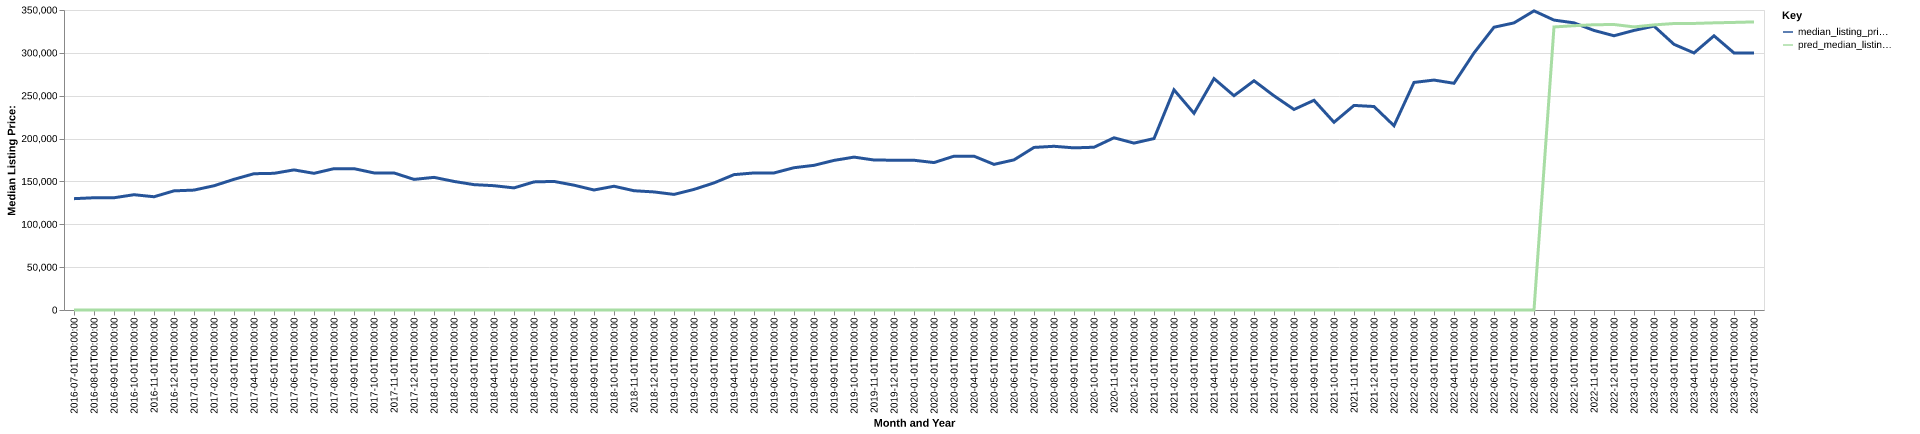

The data file committed next to this chart (first rows):
date, time_idx, median_listing_price, thirty_year_interest_rate_five, month, county_name, active_listing_count, median_days_on_market, pred_median_listing_price, month_year
2016-07-01, 0, 129900, 3.72, 7, boone, ar, 308.0, 92.0, 0, Jul-2016
2016-08-01, 1, 130950, 3.73, 8, boone, ar, 308.0, 93.0, 0, Aug-2016
2016-09-01, 2, 130950, 3.66, 9, boone, ar, 310.0, 99.0, 0, Sep-2016
2016-10-01, 3, 134500, 3.64, 10, boone, ar, 307.0, 96.0, 0, Oct-2016
2016-11-01, 4, 132125, 3.66, 11, boone, ar, 299.0, 98.0, 0, Nov-2016
2016-12-01, 5, 139000, 3.48, 12, boone, ar, 283.0, 108.0, 0, Dec-2016
2017-01-01, 6, 139900, 3.45, 1, boone, ar, 253.0, 112.0, 0, Jan-2017
2017-02-01, 7, 144950, 3.5, 2, boone, ar, 244.0, 120.0, 0, Feb-2017
2017-03-01, 8, 152450, 3.52, 3, boone, ar, 248.0, 116.0, 0, Mar-2017
2017-04-01, 9, 159000, 4.03, 4, boone, ar, 261.0, 78.0, 0, Apr-2017
2017-05-01, 10, 159450, 4.32, 5, boone, ar, 271.0, 72.0, 0, May-2017
2017-06-01, 11, 163450, 4.2, 6, boone, ar, 274.0, 76.0, 0, Jun-2017
2017-07-01, 12, 159450, 4.19, 7, boone, ar, 276.0, 81.0, 0, Jul-2017
2017-08-01, 13, 164900, 4.3, 8, boone, ar, 282.0, 88.0, 0, Aug-2017
2017-09-01, 14, 164900, 4.1, 9, boone, ar, 261.0, 100.0, 0, Sep-2017
2017-10-01, 15, 159925, 4.05, 10, boone, ar, 256.0, 110.0, 0, Oct-2017
2017-11-01, 16, 159900, 3.94, 11, boone, ar, 239.0, 111.0, 0, Nov-2017
2017-12-01, 17, 152375, 4.03, 12, boone, ar, 218.0, 122.0, 0, Dec-2017
2018-01-01, 18, 154750, 3.93, 1, boone, ar, 206.0, 132.0, 0, Jan-2018
2018-02-01, 19, 150000, 3.83, 2, boone, ar, 205.0, 118.0, 0, Feb-2018
2018-03-01, 20, 146250, 3.94, 3, boone, ar, 198.0, 113.0, 0, Mar-2018
2018-04-01, 21, 145025, 3.95, 4, boone, ar, 197.0, 87.0, 0, Apr-2018
2018-05-01, 22, 142450, 3.99, 5, boone, ar, 193.0, 89.0, 0, May-2018
2018-06-01, 23, 149450, 4.15, 6, boone, ar, 201.0, 85.0, 0, Jun-2018
2018-07-01, 24, 150000, 4.4, 7, boone, ar, 214.0, 53.0, 0, Jul-2018
2018-08-01, 25, 145625, 4.46, 8, boone, ar, 221.0, 57.0, 0, Aug-2018
2018-09-01, 26, 140000, 4.58, 9, boone, ar, 218.0, 73.0, 0, Sep-2018
2018-10-01, 27, 144375, 4.66, 10, boone, ar, 204.0, 85.0, 0, Oct-2018
2018-11-01, 28, 139150, 4.62, 11, boone, ar, 221.0, 93.0, 0, Nov-2018
2018-12-01, 29, 137750, 4.54, 12, boone, ar, 199.0, 99.0, 0, Dec-2018
2019-01-01, 30, 134863, 4.6, 1, boone, ar, 183.0, 103.0, 0, Jan-2019
2019-02-01, 31, 140700, 4.72, 2, boone, ar, 192.0, 106.0, 0, Feb-2019
2019-03-01, 32, 148264, 4.9, 3, boone, ar, 197.0, 97.0, 0, Mar-2019
2019-04-01, 33, 157925, 4.94, 4, boone, ar, 201.0, 83.0, 0, Apr-2019
2019-05-01, 34, 159900, 4.75, 5, boone, ar, 210.0, 74.0, 0, May-2019
2019-06-01, 35, 159900, 4.51, 6, boone, ar, 202.0, 78.0, 0, Jun-2019
2019-07-01, 36, 166000, 4.41, 7, boone, ar, 202.0, 86.0, 0, Jul-2019
2019-08-01, 37, 168782, 4.41, 8, boone, ar, 195.0, 89.0, 0, Aug-2019
2019-09-01, 38, 174530, 4.2, 9, boone, ar, 192.0, 83.0, 0, Sep-2019
2019-10-01, 39, 178361, 4.14, 10, boone, ar, 189.0, 81.0, 0, Oct-2019
2019-11-01, 40, 175000, 3.84, 11, boone, ar, 187.0, 88.0, 0, Nov-2019
2019-12-01, 41, 174750, 3.81, 12, boone, ar, 170.0, 84.0, 0, Dec-2019
2020-01-01, 42, 174700, 3.75, 1, boone, ar, 157.0, 89.0, 0, Jan-2020
2020-02-01, 43, 172000, 3.73, 2, boone, ar, 150.0, 108.0, 0, Feb-2020
2020-03-01, 44, 179450, 3.78, 3, boone, ar, 146.0, 95.0, 0, Mar-2020
2020-04-01, 45, 179450, 3.75, 4, boone, ar, 146.0, 64.0, 0, Apr-2020
2020-05-01, 46, 169900, 3.74, 5, boone, ar, 133.0, 72.0, 0, May-2020
2020-06-01, 47, 175148, 3.72, 6, boone, ar, 120.0, 79.0, 0, Jun-2020
2020-07-01, 48, 189675, 3.49, 7, boone, ar, 98.0, 58.0, 0, Jul-2020
2020-08-01, 49, 191000, 3.65, 8, boone, ar, 91.0, 50.0, 0, Aug-2020
2020-09-01, 50, 189150, 3.33, 9, boone, ar, 84.0, 48.0, 0, Sep-2020
2020-10-01, 51, 189900, 3.28, 10, boone, ar, 78.0, 51.0, 0, Oct-2020
2020-11-01, 52, 200925, 3.21, 11, boone, ar, 79.0, 59.0, 0, Nov-2020
2020-12-01, 53, 194700, 3.07, 12, boone, ar, 78.0, 64.0, 0, Dec-2020
2021-01-01, 54, 200000, 2.99, 1, boone, ar, 66.0, 78.0, 0, Jan-2021
2021-02-01, 55, 256875, 2.93, 2, boone, ar, 53.0, 83.0, 0, Feb-2021
2021-03-01, 56, 229500, 2.88, 3, boone, ar, 57.0, 63.0, 0, Mar-2021
2021-04-01, 57, 270000, 2.84, 4, boone, ar, 52.0, 55.0, 0, Apr-2021
2021-05-01, 58, 250000, 2.71, 5, boone, ar, 48.0, 42.0, 0, May-2021
2021-06-01, 59, 267450, 2.79, 6, boone, ar, 48.0, 41.0, 0, Jun-2021
... 25 more rows
